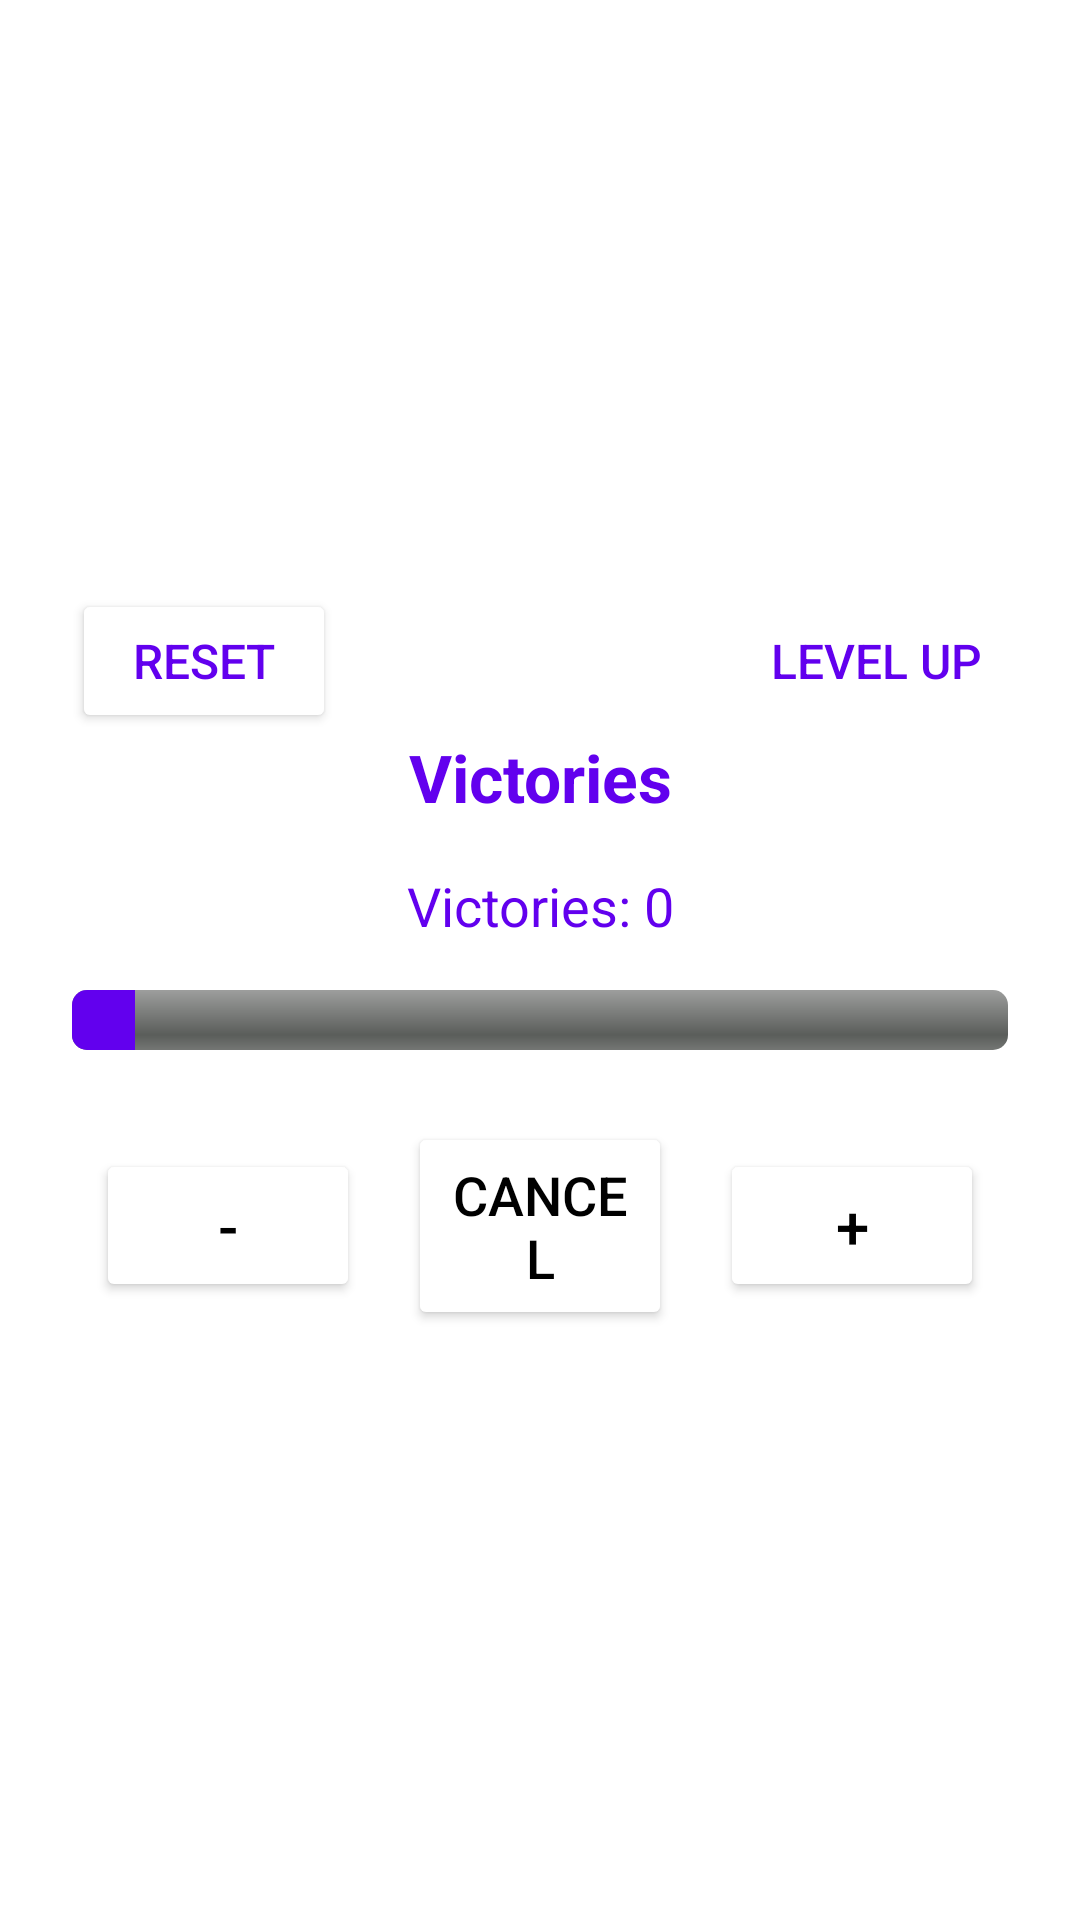

Here is an Android app screen rendered from its layout file. Give the layout XML and the strings, colors and styles it references.
<!-- AndroidManifest.xml: application theme Theme.DrawSteel -->
<!-- res/layout/dialog_progress_layout.xml -->
<LinearLayout xmlns:android="http://schemas.android.com/apk/res/android"
    android:layout_width="match_parent"
    android:layout_height="wrap_content"
    android:background="?android:attr/windowBackground"
    android:gravity="center"
    android:orientation="vertical"
    android:padding="24dp">

    
    <RelativeLayout
        android:layout_width="match_parent"
        android:layout_height="wrap_content"
        android:orientation="horizontal"
        android:layout_marginTop="16dp">

        
        <Button
            android:id="@+id/btn_reset"
            android:layout_width="wrap_content"
            android:layout_height="wrap_content"
            android:text="Reset"
            android:textColor="?attr/colorPrimary"
            android:backgroundTint="?attr/colorSurface"
            android:padding="8dp"
            android:textSize="16sp"
            android:layout_alignParentStart="true"
            android:layout_alignParentTop="true" />

        
        <Button
            android:id="@+id/btn_level_up"
            android:layout_width="wrap_content"
            android:layout_height="wrap_content"
            android:text="Level Up"
            android:textColor="?attr/colorPrimary"
            android:backgroundTint="?attr/colorSurface"
            android:padding="8dp"
            android:textSize="16sp"
            android:enabled="false"
            android:layout_alignParentEnd="true"
            android:layout_alignParentTop="true" />
    </RelativeLayout>

    
    <TextView
        android:id="@+id/title"
        android:layout_width="match_parent"
        android:layout_height="wrap_content"
        android:layout_marginBottom="16dp"
        android:gravity="center"
        android:text="Victories"
        android:textColor="?attr/colorPrimary"
        android:textSize="22sp"
        android:textStyle="bold" />

    
    <TextView
        android:id="@+id/victories_value"
        android:layout_width="wrap_content"
        android:layout_height="wrap_content"
        android:layout_marginBottom="16dp"
        android:gravity="center"
        android:text="Victories: 0"
        android:textColor="?attr/colorPrimary"
        android:textSize="18sp" />

    
    <ProgressBar
        android:id="@+id/dialog_progress_bar"
        style="@android:style/Widget.ProgressBar.Horizontal"
        android:layout_width="match_parent"
        android:layout_height="wrap_content"
        android:layout_marginBottom="24dp"
        android:max="15"
        android:progress="1"
        android:progressTint="?attr/colorPrimary" />

    
    <LinearLayout
        android:layout_width="match_parent"
        android:layout_height="wrap_content"
        android:layout_marginBottom="16dp"
        android:gravity="center"
        android:orientation="horizontal">

        
        <Button
            android:id="@+id/btn_minus"
            android:layout_width="0dp"
            android:layout_height="wrap_content"
            android:layout_marginHorizontal="8dp"
            android:layout_weight="1"
            android:backgroundTint="?attr/colorSurface"
            android:padding="12dp"
            android:text="-"
            android:textColor="?attr/colorOnSurface"
            android:textSize="20sp" />

        
        <Button
            android:id="@+id/btn_cancel"
            android:layout_width="0dp"
            android:layout_height="wrap_content"
            android:layout_marginHorizontal="8dp"
            android:layout_weight="1"
            android:backgroundTint="?attr/colorSurface"
            android:padding="12dp"
            android:text="Cancel"
            android:textColor="?attr/colorOnSurface"
            android:textSize="18sp" />

        
        <Button
            android:id="@+id/btn_plus"
            android:layout_width="0dp"
            android:layout_height="wrap_content"
            android:layout_marginHorizontal="8dp"
            android:layout_weight="1"
            android:backgroundTint="?attr/colorSurface"
            android:padding="12dp"
            android:text="+"
            android:textColor="?attr/colorOnSurface"
            android:textSize="20sp" />
    </LinearLayout>


</LinearLayout>
<!-- resources referenced by this layout -->
<resources>
  <style name="Theme.DrawSteel" parent="Base.Theme.DrawSteel" />
  <style name="Base.Theme.DrawSteel" parent="Theme.Material3.DayNight.NoActionBar">
          
  
          
          <item name="colorPrimary">#6200EE</item> 
          <item name="colorPrimaryVariant">#3700B3</item> 
          <item name="colorOnPrimary">#000000</item> 
  
          
          <item name="colorSecondary">#03DAC5</item> 
          <item name="colorOnSecondary">#000000</item> 
  
          
          <item name="android:windowBackground">#FFFFFF</item> 
          <item name="colorOnBackground">#212121</item> 
          <item name="colorSurface">#FFFFFF</item> 
          <item name="colorOnSurface">#000000</item> 
  
          
          <item name="colorError">#B00020</item> 
          <item name="colorOnError">#FFFFFF</item> 
  
          
          <item name="android:textColorPrimary">#212121</item> 
          <item name="android:textColorSecondary">#757575</item> 
  
          
          <item name="android:navigationBarColor">#FFFFFF</item> 
      </style>
</resources>
